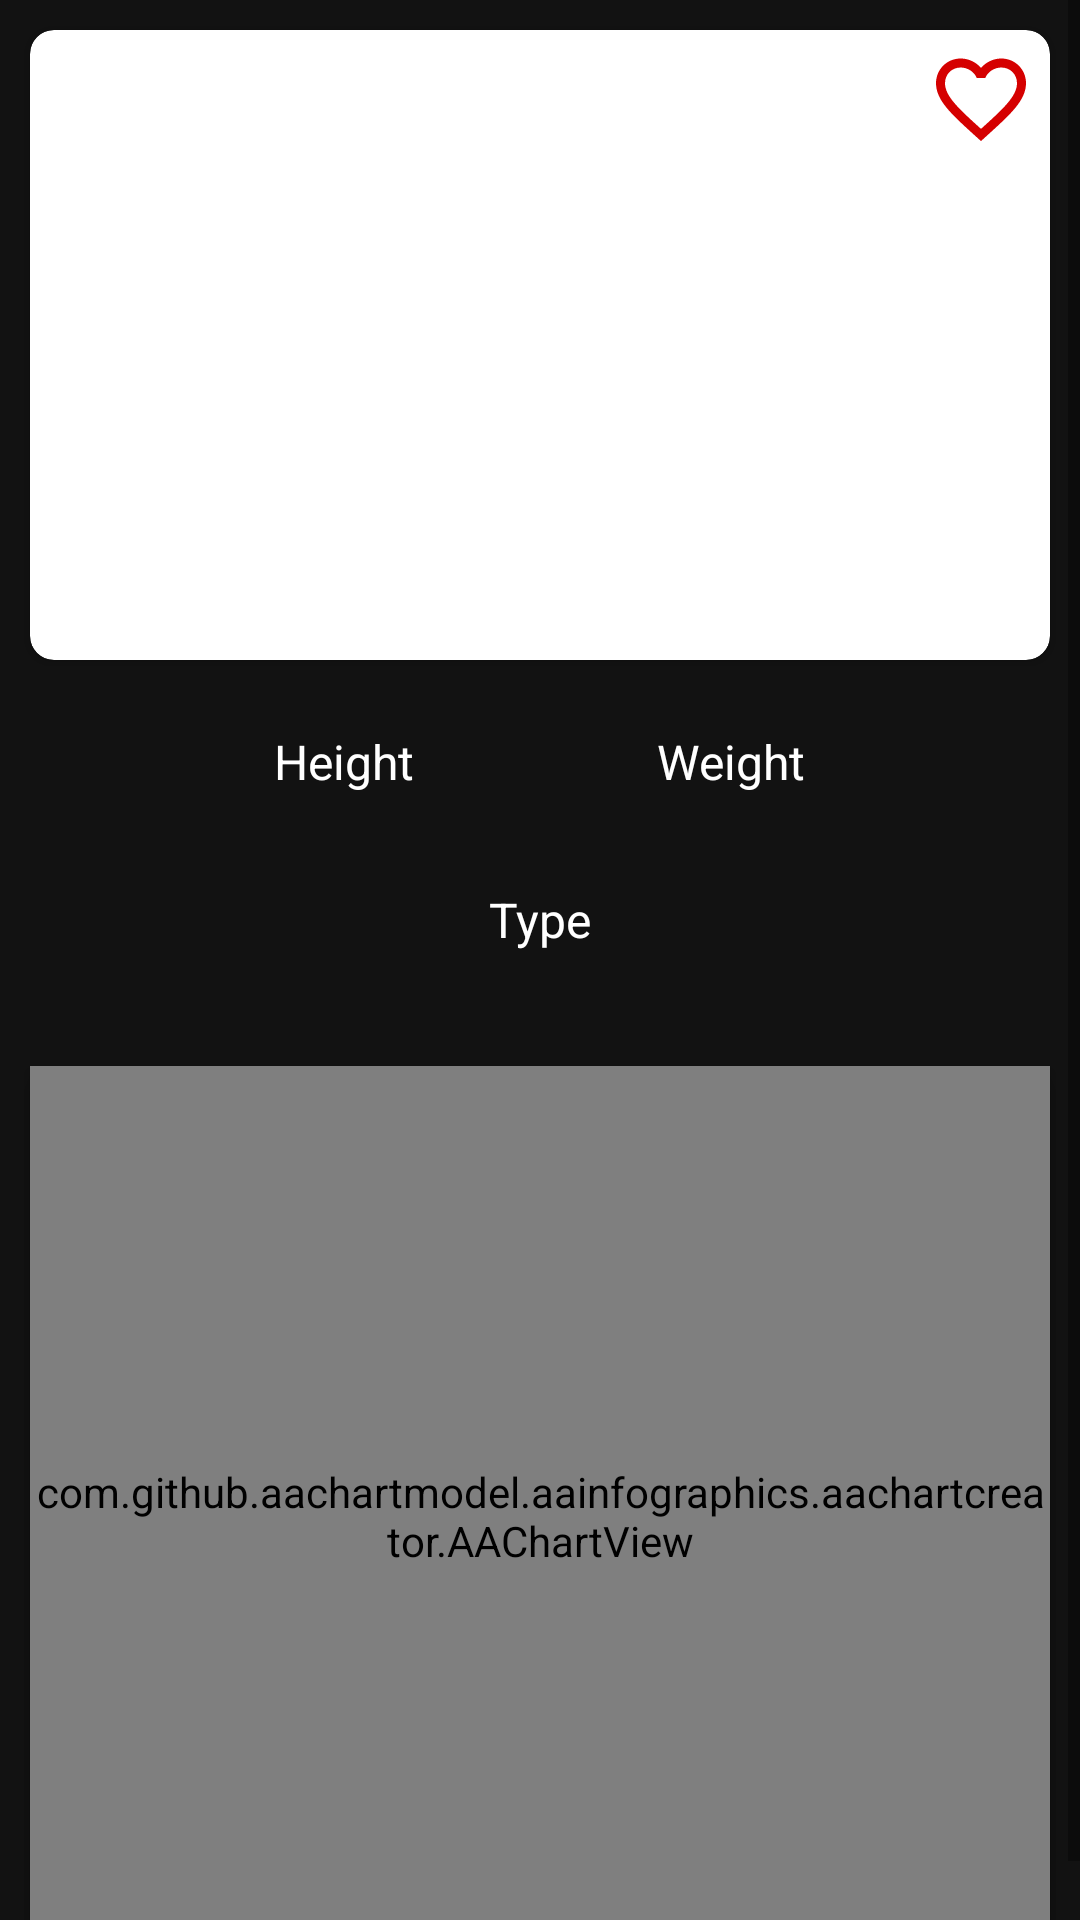

Reconstruct the res/layout file that produces this screen, plus the resources it refers to.
<!-- AndroidManifest.xml: application theme Theme.PokemonApp -->
<!-- res/layout/detailed_pokemon_fragment.xml -->
<?xml version="1.0" encoding="utf-8"?>
<layout xmlns:android="http://schemas.android.com/apk/res/android"
    xmlns:app="http://schemas.android.com/apk/res-auto"
    xmlns:tools="http://schemas.android.com/tools">

    <ScrollView
        android:layout_width="match_parent"
        android:layout_height="match_parent">

        <androidx.constraintlayout.widget.ConstraintLayout
            android:id="@+id/container"
            android:layout_width="match_parent"
            android:layout_height="match_parent"
            android:background="@color/background_color"
            android:clipToPadding="false"
            tools:context=".view.PokemonActivity">

            <androidx.cardview.widget.CardView
                android:id="@+id/pokemon_details_card"
                android:layout_width="match_parent"
                android:layout_height="wrap_content"
                android:layout_margin="10dp"
                app:cardCornerRadius="8dp"
                app:layout_constraintEnd_toEndOf="parent"
                app:layout_constraintStart_toStartOf="parent"
                app:layout_constraintTop_toTopOf="parent">

                <ImageView
                    android:id="@+id/pokemon_big_icon"
                    android:layout_width="200dp"
                    android:layout_height="200dp"
                    android:layout_gravity="center"
                    android:layout_marginStart="10dp"
                    android:layout_marginTop="10dp" />
            </androidx.cardview.widget.CardView>

            <androidx.constraintlayout.widget.ConstraintLayout
                android:id="@+id/info_card"
                android:layout_width="match_parent"
                android:layout_height="wrap_content"
                android:layout_marginHorizontal="10dp"
                android:layout_marginTop="5dp"
                android:background="@android:color/transparent"
                android:paddingVertical="10dp"
                app:layout_constraintEnd_toEndOf="parent"
                app:layout_constraintStart_toStartOf="parent"
                app:layout_constraintTop_toBottomOf="@+id/pokemon_details_card">

                <TextView
                    android:id="@+id/pokemon_height_string"
                    style="@style/PokemonInfoTitle"
                    android:layout_width="wrap_content"
                    android:layout_height="wrap_content"
                    android:text="@string/pokemon_height"
                    app:layout_constraintEnd_toStartOf="@+id/pokemon_weight_string"
                    app:layout_constraintStart_toStartOf="parent"
                    app:layout_constraintTop_toTopOf="parent" />

                <TextView
                    android:id="@+id/pokemon_height"
                    style="@style/PokemonInfoDescription"
                    android:layout_width="wrap_content"
                    android:layout_height="wrap_content"
                    app:layout_constraintEnd_toStartOf="@+id/pokemon_weight_string"
                    app:layout_constraintStart_toStartOf="parent"
                    app:layout_constraintTop_toBottomOf="@+id/pokemon_height_string"
                    tools:text="500cm" />

                <TextView
                    android:id="@+id/pokemon_weight_string"
                    style="@style/PokemonInfoTitle"
                    android:layout_width="wrap_content"
                    android:layout_height="wrap_content"
                    android:text="@string/pokemon_weight"
                    app:layout_constraintEnd_toEndOf="parent"
                    app:layout_constraintStart_toEndOf="@+id/pokemon_height_string"
                    app:layout_constraintTop_toTopOf="parent" />

                <TextView
                    android:id="@+id/pokemon_weight"
                    style="@style/PokemonInfoDescription"
                    android:layout_width="wrap_content"
                    android:layout_height="wrap_content"
                    app:layout_constraintEnd_toEndOf="parent"
                    app:layout_constraintStart_toEndOf="@+id/pokemon_height_string"
                    app:layout_constraintTop_toBottomOf="@+id/pokemon_weight_string"
                    tools:text="500kg" />

                <TextView
                    android:id="@+id/pokemon_types_string"
                    style="@style/PokemonInfoTitle"
                    android:layout_width="wrap_content"
                    android:layout_height="wrap_content"
                    android:text="@string/pokemon_type"
                    app:layout_constraintEnd_toEndOf="parent"
                    app:layout_constraintStart_toStartOf="parent"
                    app:layout_constraintTop_toBottomOf="@+id/pokemon_weight" />

                <TextView
                    android:id="@+id/pokemon_types_1"
                    style="@style/PokemonInfoDescription"
                    android:layout_width="wrap_content"
                    android:layout_height="wrap_content"
                    app:layout_constraintBottom_toBottomOf="parent"
                    app:layout_constraintEnd_toStartOf="@+id/pokemon_types_2"
                    app:layout_constraintStart_toStartOf="parent"
                    app:layout_constraintTop_toBottomOf="@+id/pokemon_types_string"
                    tools:text="grass" />

                <TextView
                    android:id="@+id/pokemon_types_2"
                    style="@style/PokemonInfoDescription"
                    android:layout_width="wrap_content"
                    android:layout_height="wrap_content"
                    android:textColor="@color/info_description_text_color"
                    android:visibility="gone"
                    app:layout_constraintBottom_toBottomOf="parent"
                    app:layout_constraintEnd_toEndOf="parent"
                    app:layout_constraintStart_toEndOf="@+id/pokemon_types_1"
                    app:layout_constraintTop_toBottomOf="@+id/pokemon_types_string"
                    tools:text="poison" />


            </androidx.constraintlayout.widget.ConstraintLayout>

            <androidx.cardview.widget.CardView
                android:layout_width="match_parent"
                android:layout_height="300dp"
                android:layout_marginHorizontal="10dp"
                android:layout_marginVertical="5dp"
                app:cardBackgroundColor="@color/toolbar_background_color"
                app:cardCornerRadius="8dp"
                app:layout_constraintBottom_toBottomOf="parent"
                app:layout_constraintEnd_toEndOf="parent"
                app:layout_constraintStart_toStartOf="parent"
                app:layout_constraintTop_toBottomOf="@+id/info_card"
                app:layout_constraintVertical_bias="0.0" />

            <com.github.aachartmodel.aainfographics.aachartcreator.AAChartView
                android:id="@+id/status_chart"
                android:layout_width="match_parent"
                android:layout_height="300dp"
                android:layout_marginHorizontal="10dp"
                android:layout_marginVertical="5dp"
                android:elevation="2dp"
                app:layout_constraintBottom_toBottomOf="parent"
                app:layout_constraintEnd_toEndOf="parent"
                app:layout_constraintStart_toStartOf="parent"
                app:layout_constraintTop_toBottomOf="@+id/info_card"
                app:layout_constraintVertical_bias="0.0" />

            <ImageView
                android:id="@+id/favorite_pokemon"
                android:layout_width="36dp"
                android:layout_height="36dp"
                android:layout_marginTop="5dp"
                android:layout_marginEnd="5dp"
                android:background="@drawable/favorite_unselected"
                android:elevation="2dp"
                app:layout_constraintEnd_toEndOf="@+id/pokemon_details_card"
                app:layout_constraintTop_toTopOf="@+id/pokemon_details_card" />

        </androidx.constraintlayout.widget.ConstraintLayout>

    </ScrollView>
</layout>
<!-- resources referenced by this layout -->
<resources>
  <color name="background_color">#121212</color>
  <color name="toolbar_background_color">#272727</color>
  <!-- drawable favorite_unselected (drawable) -->
  <vector xmlns:android="http://schemas.android.com/apk/res/android"
      android:width="24dp"
      android:height="24dp"
      android:tint="@color/favorites_color"
      android:viewportWidth="24"
      android:viewportHeight="24">
      <path
          android:fillColor="@android:color/white"
          android:pathData="M16.5,3c-1.74,0 -3.41,0.81 -4.5,2.09C10.91,3.81 9.24,3 7.5,3 4.42,3 2,5.42 2,8.5c0,3.78 3.4,6.86 8.55,11.54L12,21.35l1.45,-1.32C18.6,15.36 22,12.28 22,8.5 22,5.42 19.58,3 16.5,3zM12.1,18.55l-0.1,0.1 -0.1,-0.1C7.14,14.24 4,11.39 4,8.5 4,6.5 5.5,5 7.5,5c1.54,0 3.04,0.99 3.57,2.36h1.87C13.46,5.99 14.96,5 16.5,5c2,0 3.5,1.5 3.5,3.5 0,2.89 -3.14,5.74 -7.9,10.05z" />
  </vector>
  <string name="pokemon_height">Height</string>
  <string name="pokemon_type">Type</string>
  <string name="pokemon_weight">Weight</string>
  <style name="PokemonInfoDescription" parent="@android:style/TextAppearance.Medium">
          <item name="android:textColor">@android:color/black</item>
          <item name="android:textSize">14sp</item>
          <item name="android:layout_marginTop">4dp</item>
      </style>
  <style name="PokemonInfoTitle" parent="@android:style/TextAppearance.Medium">
          <item name="android:textColor">@android:color/white</item>
          <item name="android:textSize">16sp</item>
          <item name="android:layout_marginTop">8dp</item>
      </style>
  <style name="Theme.PokemonApp" parent="Theme.MaterialComponents.DayNight.DarkActionBar">
          <item name="windowActionBar">false</item>
          <item name="windowNoTitle">true</item>
          <item name="android:windowBackground">@android:color/white</item>
      </style>
  <color name="favorites_color">#d50000</color>
</resources>
